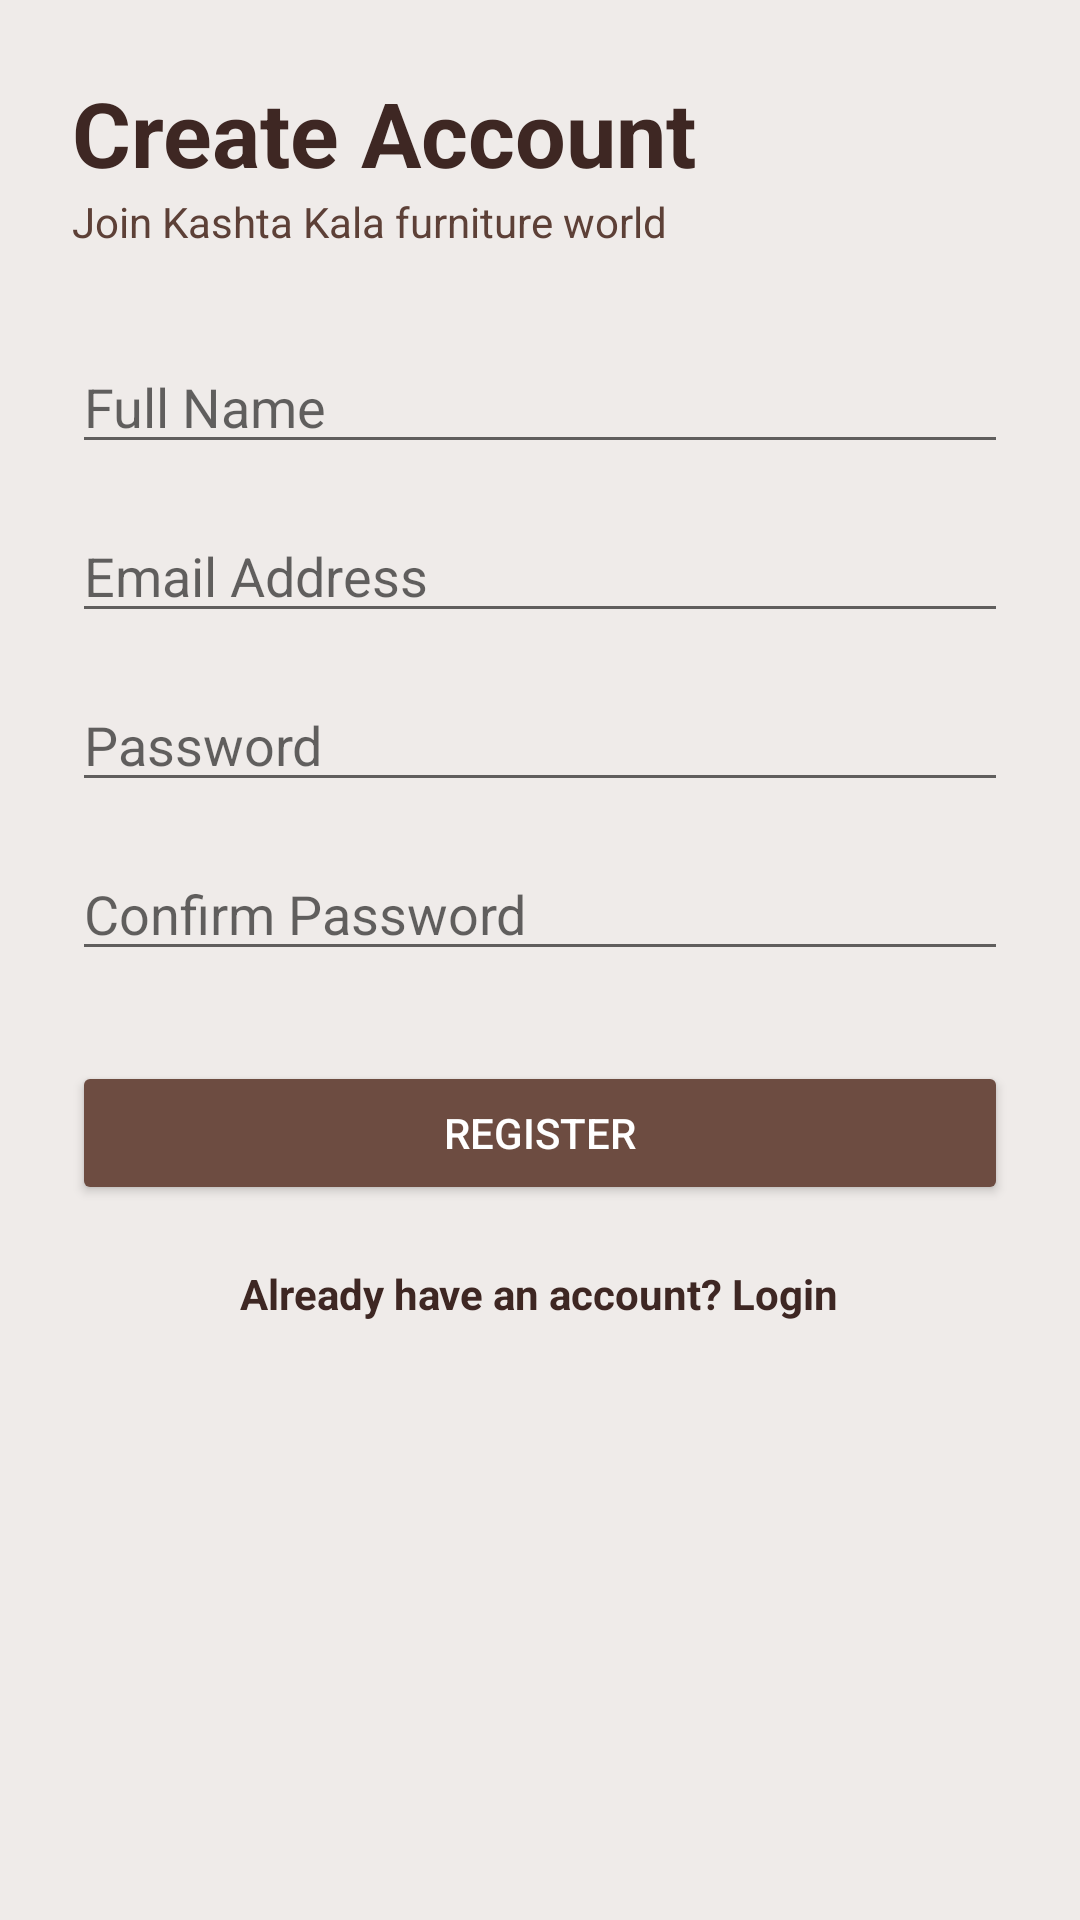

Write the Android layout XML for this screen, with the resource values it uses.
<!-- AndroidManifest.xml: application theme Theme.KashtaKala -->
<!-- res/layout/activity_register.xml -->
<?xml version="1.0" encoding="utf-8"?>

<ScrollView xmlns:android="http://schemas.android.com/apk/res/android"
    android:layout_width="match_parent"
    android:layout_height="match_parent"
    android:background="#EFEBE9">

    <LinearLayout
        android:layout_width="match_parent"
        android:layout_height="wrap_content"
        android:orientation="vertical"
        android:padding="24dp">

        <TextView
            android:layout_width="wrap_content"
            android:layout_height="wrap_content"
            android:text="Create Account"
            android:textColor="#3E2723"
            android:textSize="30sp"
            android:textStyle="bold" />

        <TextView
            android:layout_width="wrap_content"
            android:layout_height="wrap_content"
            android:text="Join Kashta Kala furniture world"
            android:textColor="#5D4037"
            android:textSize="14sp"
            android:layout_marginBottom="20dp"/>

        <EditText
            android:id="@+id/nameEt"
            android:layout_width="match_parent"
            android:layout_height="wrap_content"
            android:hint="Full Name"
            android:inputType="textPersonName"
            android:layout_marginTop="10dp" />

        <EditText
            android:id="@+id/emailEt"
            android:layout_width="match_parent"
            android:layout_height="wrap_content"
            android:hint="Email Address"
            android:inputType="textEmailAddress"
            android:layout_marginTop="15dp" />

        <EditText
            android:id="@+id/passwordEt"
            android:layout_width="match_parent"
            android:layout_height="wrap_content"
            android:hint="Password"
            android:inputType="textPassword"
            android:layout_marginTop="15dp" />

        <EditText
            android:id="@+id/confirmPasswordEt"
            android:layout_width="match_parent"
            android:layout_height="wrap_content"
            android:hint="Confirm Password"
            android:inputType="textPassword"
            android:layout_marginTop="15dp" />

        <Button
            android:id="@+id/registerBtn"
            android:layout_width="match_parent"
            android:layout_height="wrap_content"
            android:text="Register"
            android:backgroundTint="#6D4C41"
            android:textColor="#FFFFFF"
            android:layout_marginTop="30dp" />

        <TextView
            android:id="@+id/loginTv"
            android:layout_width="wrap_content"
            android:layout_height="wrap_content"
            android:text="Already have an account? Login"
            android:textColor="#3E2723"
            android:layout_gravity="center"
            android:layout_marginTop="20dp"
            android:textStyle="bold" />

    </LinearLayout>

</ScrollView>
<!-- resources referenced by this layout -->
<resources>
  <style name="Theme.KashtaKala" parent="Theme.MaterialComponents.DayNight.NoActionBar">
          
          <item name="colorPrimary">@color/brown_dark</item>
          <item name="colorPrimaryVariant">@color/brown_black</item>
          <item name="colorOnPrimary">@color/white</item>
          
          <item name="colorSecondary">@color/brown_text</item>
          <item name="colorSecondaryVariant">@color/brown_dark</item>
          <item name="colorOnSecondary">@color/black</item>
          
          <item name="android:statusBarColor">@color/brown_black</item>
      </style>
  <color name="brown_dark">#6D4C41</color>
  <color name="brown_black">#3E2723</color>
  <color name="white">#FFFFFFFF</color>
  <color name="brown_text">#5D4037</color>
  <color name="black">#FF000000</color>
</resources>
